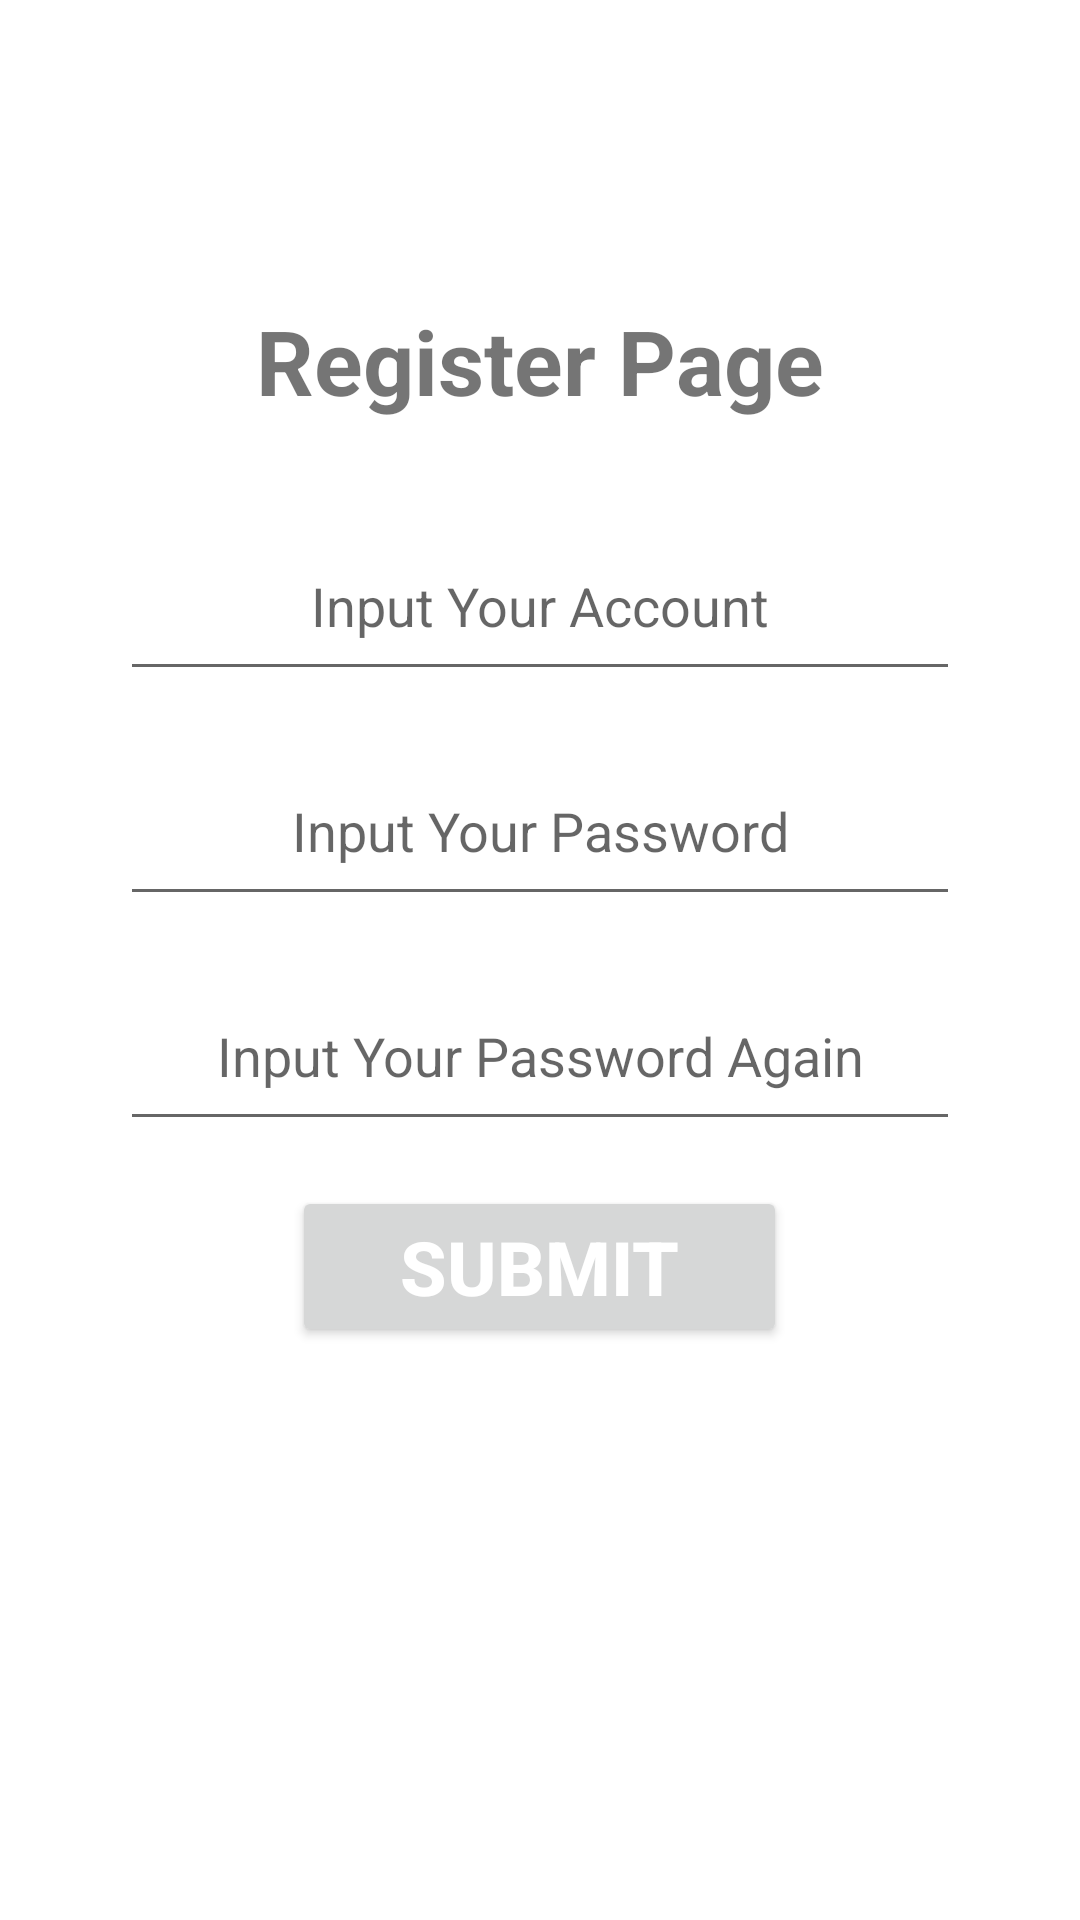

Produce the Android XML layout that renders to this screen, including the resource entries it uses.
<!-- AndroidManifest.xml: application theme Theme.FedUniStudentAttendance30395745 -->
<!-- res/layout/activity_reg.xml -->
<?xml version="1.0" encoding="utf-8"?>
<LinearLayout xmlns:android="http://schemas.android.com/apk/res/android"
    xmlns:app="http://schemas.android.com/apk/res-auto"
    xmlns:tools="http://schemas.android.com/tools"
    android:layout_width="match_parent"
    android:layout_height="match_parent"
    android:orientation="vertical">

    <TextView
        android:layout_width="wrap_content"
        android:layout_height="wrap_content"
        android:layout_gravity="center"
        android:layout_marginTop="100dp"
        android:text="Register Page"
        android:textSize="30dp"
        android:textStyle="bold" />


    <LinearLayout
        android:layout_width="wrap_content"
        android:layout_height="wrap_content"
        android:layout_gravity="center"
        android:layout_marginTop="30dp"
        android:orientation="vertical">

        <EditText
            android:id="@+id/et_teacherId"
            android:layout_width="280dp"
            android:layout_height="60dp"
            android:gravity="center"
            android:hint="Input Your Account"
            android:maxLines="1" />

        <EditText
            android:id="@+id/et_teacherPassword"
            android:layout_width="280dp"
            android:layout_height="60dp"
            android:layout_marginTop="15dp"
            android:gravity="center"
            android:hint="Input Your Password"
            android:inputType="textPassword"
            android:maxLines="1" />

        <EditText
            android:id="@+id/et_teacherPassword2"
            android:layout_width="280dp"
            android:layout_height="60dp"
            android:layout_marginTop="15dp"
            android:gravity="center"
            android:hint="Input Your Password Again"
            android:inputType="textPassword"
            android:maxLines="1" />


    </LinearLayout>

    <Button
        android:id="@+id/btn_reg"
        android:layout_width="165dp"
        android:layout_height="wrap_content"
        android:layout_gravity="center"
        android:layout_marginTop="15dp"
        android:text="Submit"
        android:textColor="#fff"
        android:textSize="25dp"
        android:textStyle="bold" />

</LinearLayout>
<!-- resources referenced by this layout -->
<resources>
  <style name="Theme.FedUniStudentAttendance30395745" parent="Theme.MaterialComponents.DayNight.DarkActionBar">
          
          <item name="colorPrimary">@color/purple_500</item>
          <item name="colorPrimaryVariant">@color/purple_700</item>
          <item name="colorOnPrimary">@color/white</item>
          
          <item name="colorSecondary">@color/teal_200</item>
          <item name="colorSecondaryVariant">@color/teal_700</item>
          <item name="colorOnSecondary">@color/black</item>
          
          <item name="android:statusBarColor">?attr/colorPrimaryVariant</item>
          
      </style>
  <!-- not gathered from this repository: default colours our renderer supplied (Android Studio template values) -->
  <color name="purple_500">#FF6200EE</color>
  <color name="purple_700">#FF3700B3</color>
  <color name="teal_200">#FF03DAC5</color>
  <color name="teal_700">#FF018786</color>
  <color name="black">#FF000000</color>
  <color name="white">#FFFFFFFF</color>
</resources>
